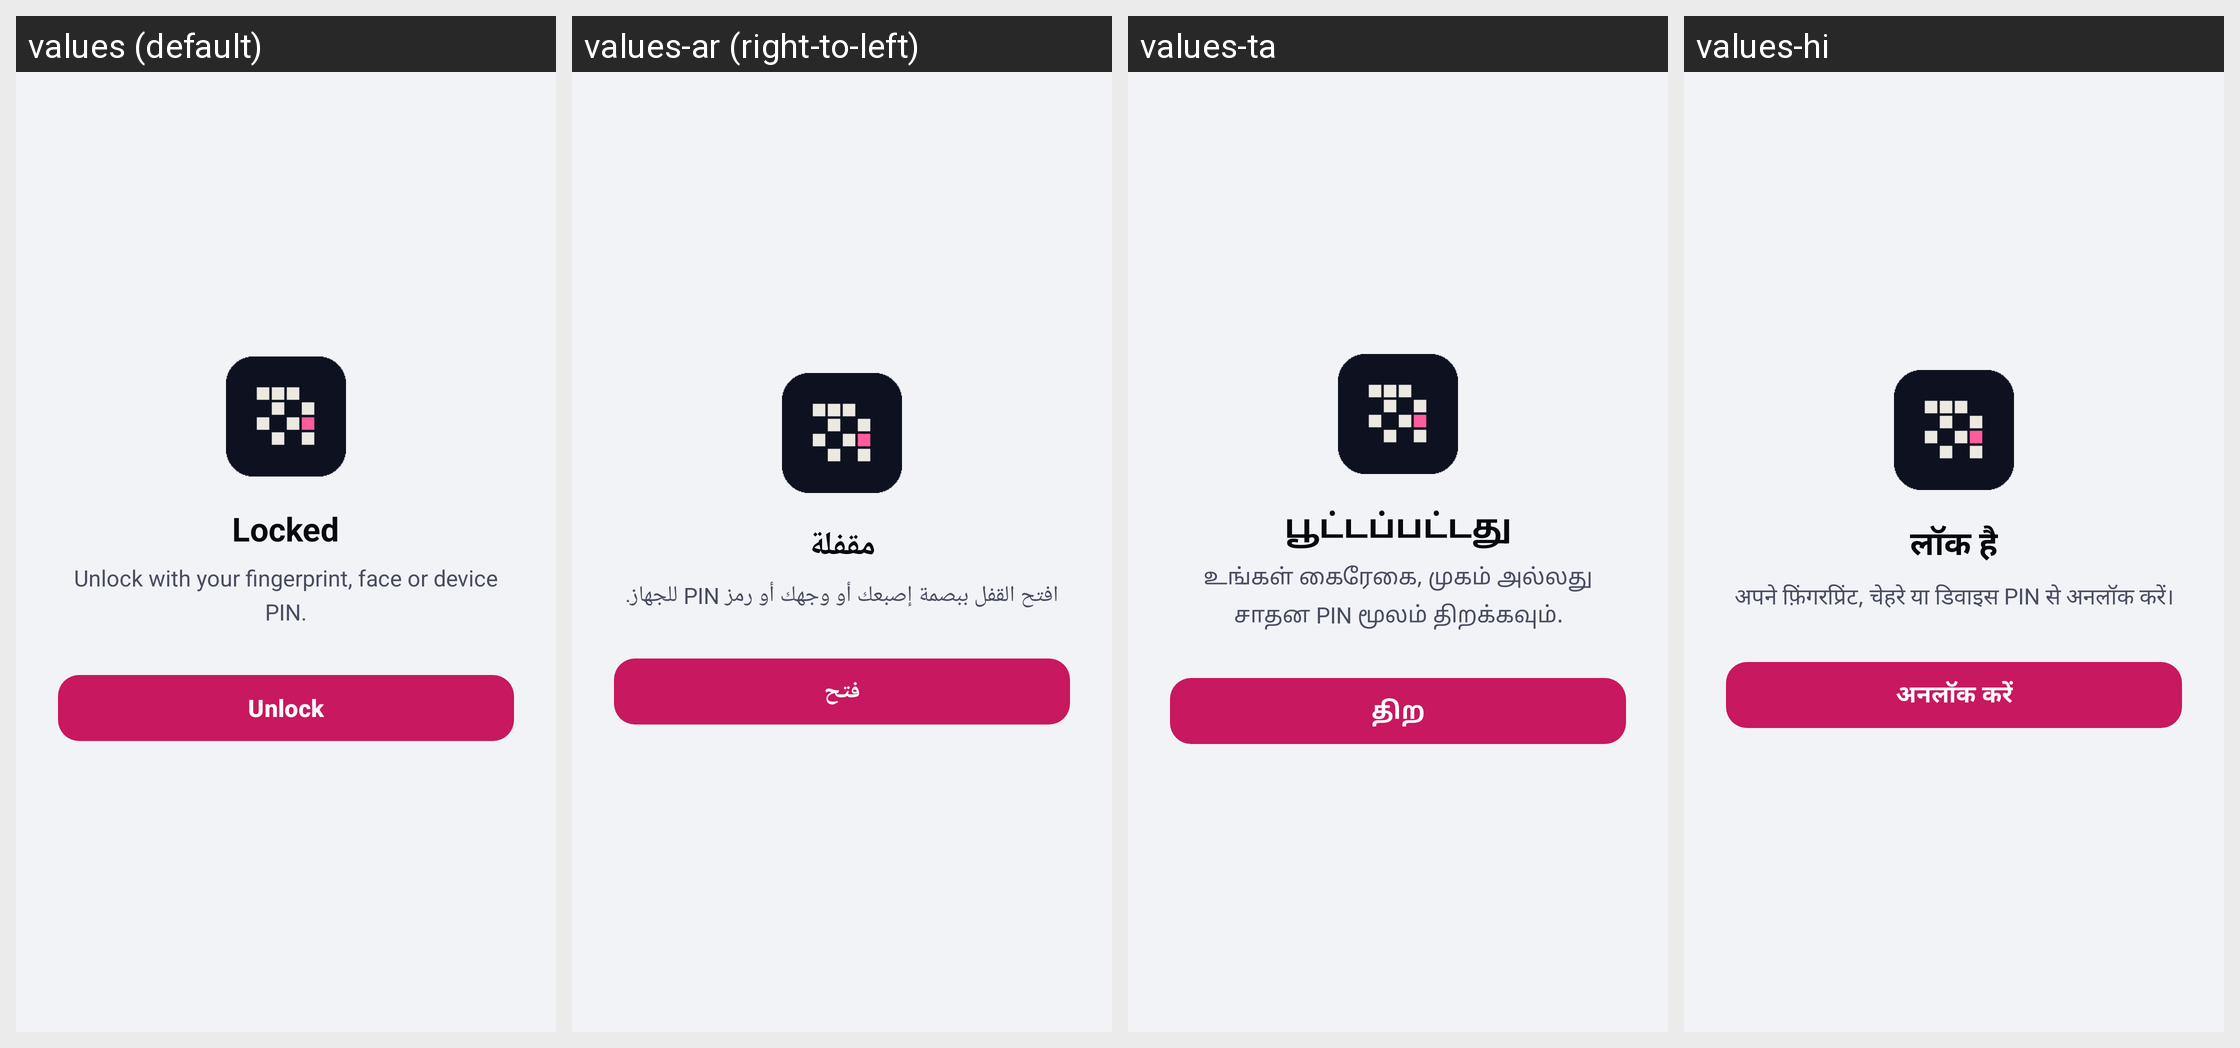

The Android screen above is rendered under several locales of the same app. Produce the string resources it draws, with the default and per-locale values.
Android screen res/layout/activity_lock.xml rendered under 4 locales, left to right: values (default), values-ar (right-to-left), values-ta, values-hi. Device: Nexus 5 (rendered at 1080×1920; each locale shown at half size, 540×960, under a caption strip naming it); theme Theme.RandWallet.
Other locales in the repository, not shown: values-de, values-es, values-fa, values-fr, values-in, values-it, values-ja, values-ko, values-ms, values-pl, values-ps, values-pt-rBR, values-ru, values-ur, values-zh-rCN, values-zh-rHK.
Strings drawn on this screen, with the default value and each locale's value (text and hints the layout hard-codes, and strings that could not be matched under every locale, appear in the picture but are not listed):

lock_title
  values: Locked
  values-ar: مقفلة
  values-ta: பூட்டப்பட்டது
  values-hi: लॉक है

lock_body
  values: Unlock with your fingerprint, face or device PIN.
  values-ar: افتح القفل ببصمة إصبعك أو وجهك أو رمز PIN للجهاز.
  values-ta: உங்கள் கைரேகை, முகம் அல்லது சாதன PIN மூலம் திறக்கவும்.
  values-hi: अपने फ़िंगरप्रिंट, चेहरे या डिवाइस PIN से अनलॉक करें।

lock_unlock
  values: Unlock
  values-ar: فتح
  values-ta: திற
  values-hi: अनलॉक करें
